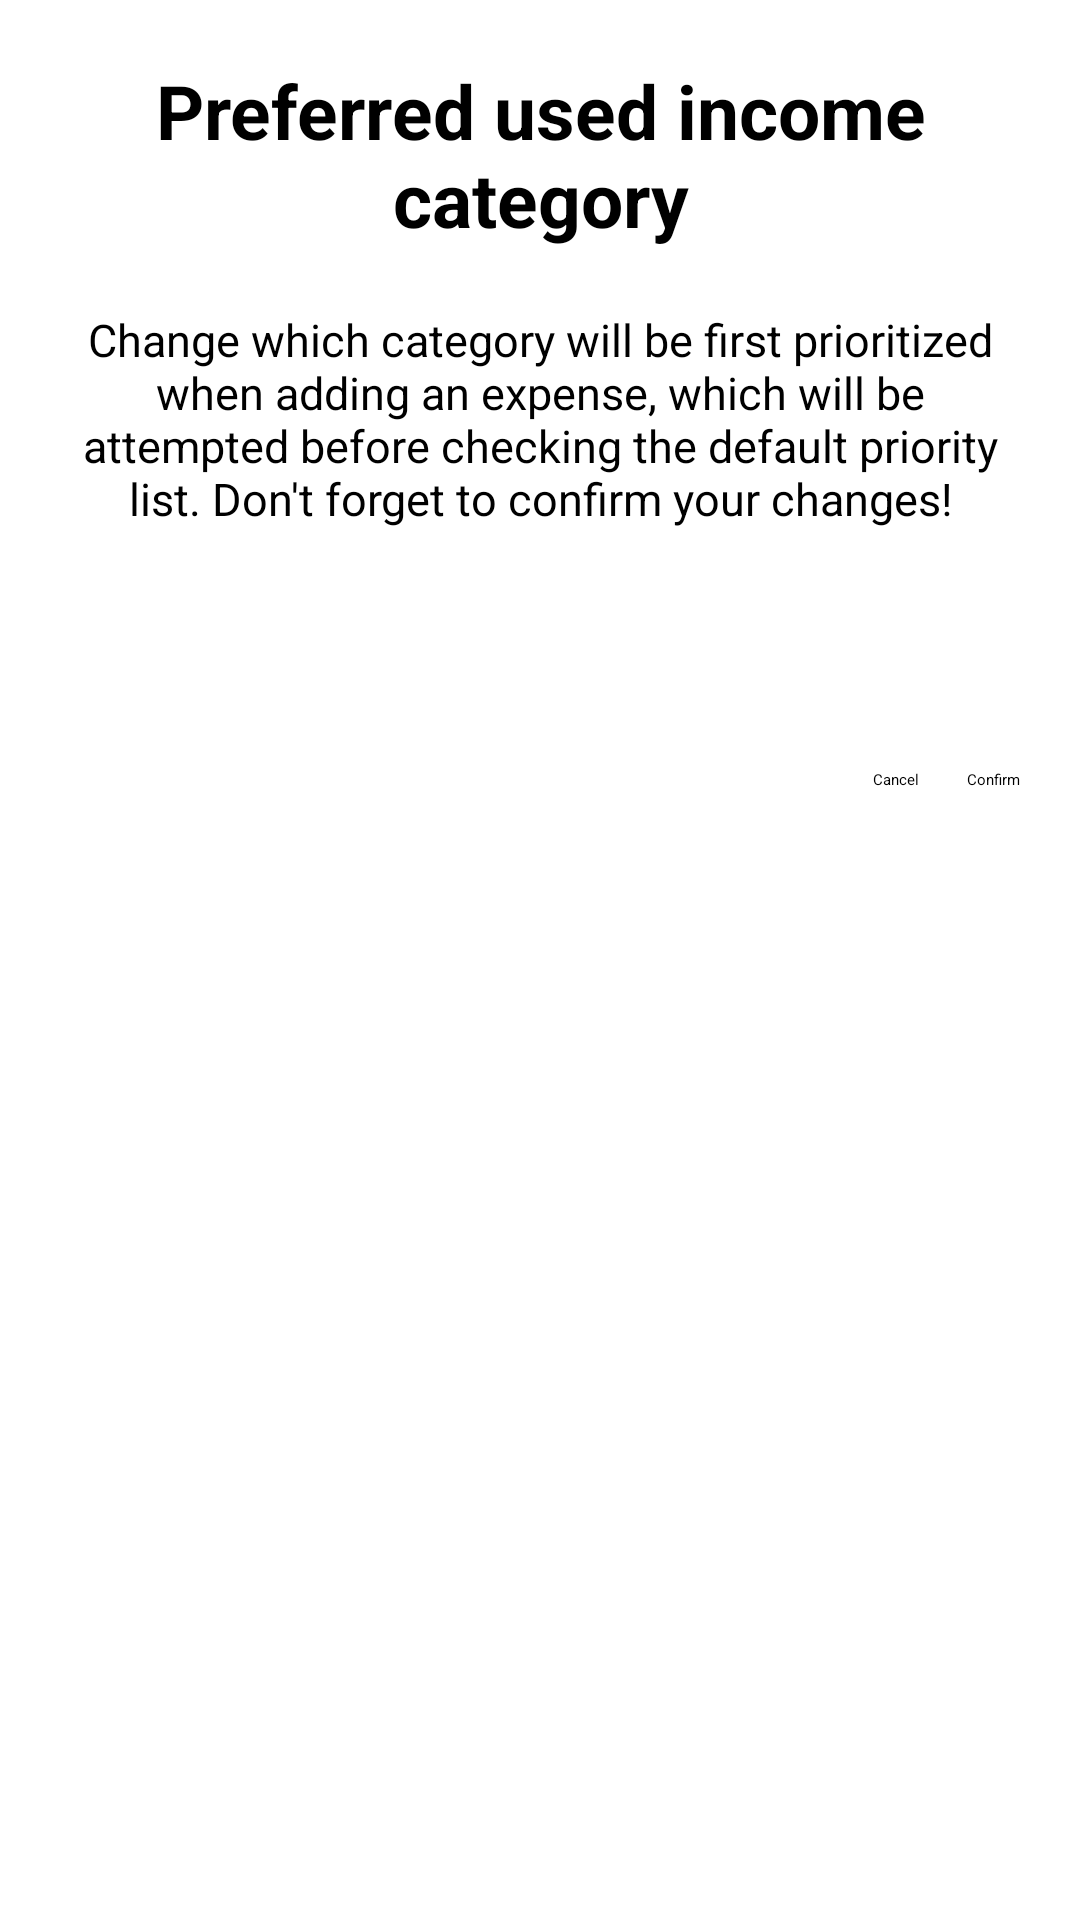

Produce the Android XML layout that renders to this screen, including the resource entries it uses.
<!-- AndroidManifest.xml: application theme Theme.Savemaker -->
<!-- res/layout/dialog_preferred_priority.xml -->
<?xml version="1.0" encoding="utf-8"?>
<androidx.constraintlayout.widget.ConstraintLayout xmlns:android="http://schemas.android.com/apk/res/android"
    android:layout_width="match_parent"
    android:layout_height="wrap_content"
    xmlns:app="http://schemas.android.com/apk/res-auto"
    xmlns:tools="http://schemas.android.com/tools"
    android:padding="20dp">

    <TextView
        android:id="@+id/dialog_preferred_priority_title"
        android:layout_width="wrap_content"
        android:layout_height="wrap_content"
        android:textStyle="bold"
        android:textSize="25sp"
        app:layout_constraintStart_toStartOf="parent"
        app:layout_constraintEnd_toEndOf="parent"
        app:layout_constraintTop_toTopOf="parent"
        android:textAlignment="center"
        android:text="@string/preferred_used_income_category"/>

    <TextView
        android:id="@+id/dialog_preferred_priority_tooltip"
        android:layout_marginTop="20dp"
        android:layout_width="wrap_content"
        android:layout_height="wrap_content"
        app:layout_constraintStart_toStartOf="parent"
        android:textAlignment="center"
        android:textSize="15sp"
        app:layout_constraintEnd_toEndOf="parent"
        app:layout_constraintTop_toBottomOf="@id/dialog_preferred_priority_title"
        android:text="@string/preferred_priority_tooltip"/>

    <androidx.recyclerview.widget.RecyclerView
        android:id="@+id/dialog_preferred_priority_recycler_view"
        android:layout_width="match_parent"
        android:layout_height="wrap_content"
        android:layout_marginTop="40dp"
        tools:listitem="@layout/view_holder_priority_list_element"
        app:layout_constraintStart_toStartOf="parent"
        app:layout_constraintEnd_toEndOf="parent"
        app:layout_constraintTop_toBottomOf="@id/dialog_preferred_priority_tooltip"/>

    <Button
        android:id="@+id/dialog_preferred_priority_cancel_button"
        android:layout_width="wrap_content"
        android:layout_height="wrap_content"
        android:text="@string/cancel"
        android:backgroundTint="@color/savemaker_blue"
        android:layout_marginTop="40dp"
        app:layout_constraintEnd_toStartOf="@id/dialog_preferred_priority_save_button"
        app:layout_constraintTop_toBottomOf="@id/dialog_preferred_priority_recycler_view"
        android:layout_marginEnd="16dp"/>

    <Button
        android:id="@+id/dialog_preferred_priority_save_button"
        android:layout_width="wrap_content"
        android:layout_height="wrap_content"
        android:text="@string/confirm"
        android:backgroundTint="@color/button_dark_green"
        android:layout_marginTop="40dp"
        app:layout_constraintEnd_toEndOf="parent"
        app:layout_constraintTop_toBottomOf="@id/dialog_preferred_priority_recycler_view"/>

</androidx.constraintlayout.widget.ConstraintLayout>
<!-- res/layout/view_holder_priority_list_element.xml (included above) -->
<?xml version="1.0" encoding="utf-8"?>
<androidx.constraintlayout.widget.ConstraintLayout xmlns:android="http://schemas.android.com/apk/res/android"
    android:layout_width="match_parent"
    android:layout_height="wrap_content"
    android:background="@drawable/transaction_view_holder_border"
    android:padding="10dp"
    xmlns:app="http://schemas.android.com/apk/res-auto">

    <TextView
        android:id="@+id/ple_view_holder_category_name"
        android:layout_width="wrap_content"
        android:layout_height="wrap_content"
        android:text=""
        app:layout_constraintStart_toStartOf="parent"
        app:layout_constraintEnd_toEndOf="parent"
        app:layout_constraintTop_toTopOf="parent"/>

</androidx.constraintlayout.widget.ConstraintLayout>
<!-- resources referenced by this layout -->
<resources>
  <color name="button_dark_green">#FF1B5E20</color>
  <color name="savemaker_blue">#FF3581FC</color>
  <!-- drawable transaction_view_holder_border (drawable) -->
  <?xml version="1.0" encoding="utf-8"?>
  <shape xmlns:android="http://schemas.android.com/apk/res/android"
      android:shape="rectangle">
  
      <solid android:color="@android:color/transparent" />
      <stroke
          android:width="1dp"
          android:color="@color/black" />
      <corners android:radius="8dp" />
  </shape>
  <string name="cancel">Cancel</string>
  <string name="confirm">Confirm</string>
  <string name="preferred_priority_tooltip">Change which category will be first prioritized when adding an expense, which will be attempted before checking the default priority list. Don\'t forget to confirm your changes!</string>
  <string name="preferred_used_income_category">Preferred used income category</string>
  <color name="black">#FF000000</color>
</resources>
